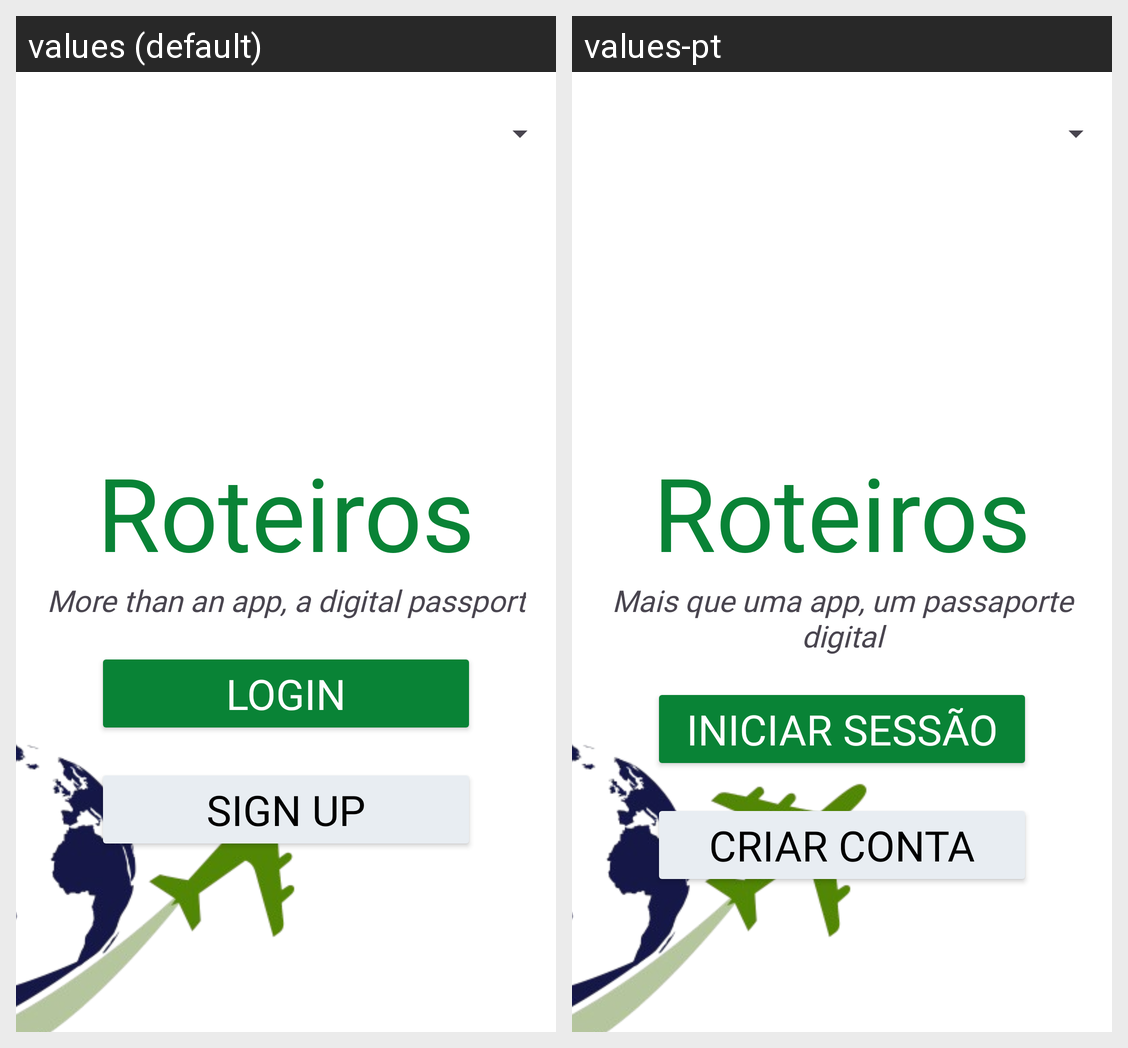

Locale-by-locale string values for the Android screen shown in this grid:
Android screen res/layout/activity_index_login.xml rendered under 2 locales, left to right: values (default), values-pt. Device: Nexus 5 (rendered at 1080×1920; each locale shown at half size, 540×960, under a caption strip naming it); theme Theme.RoteiroAndroidApp.
Strings drawn on this screen, with the default value and each locale's value (text and hints the layout hard-codes, and strings that could not be matched under every locale, appear in the picture but are not listed):

slogan
  values: More than an app, a digital passport
  values-pt: Mais que uma app, um passaporte digital

login
  values: Login
  values-pt: Iniciar Sessão

signup
  values: Sign Up
  values-pt: Criar Conta
